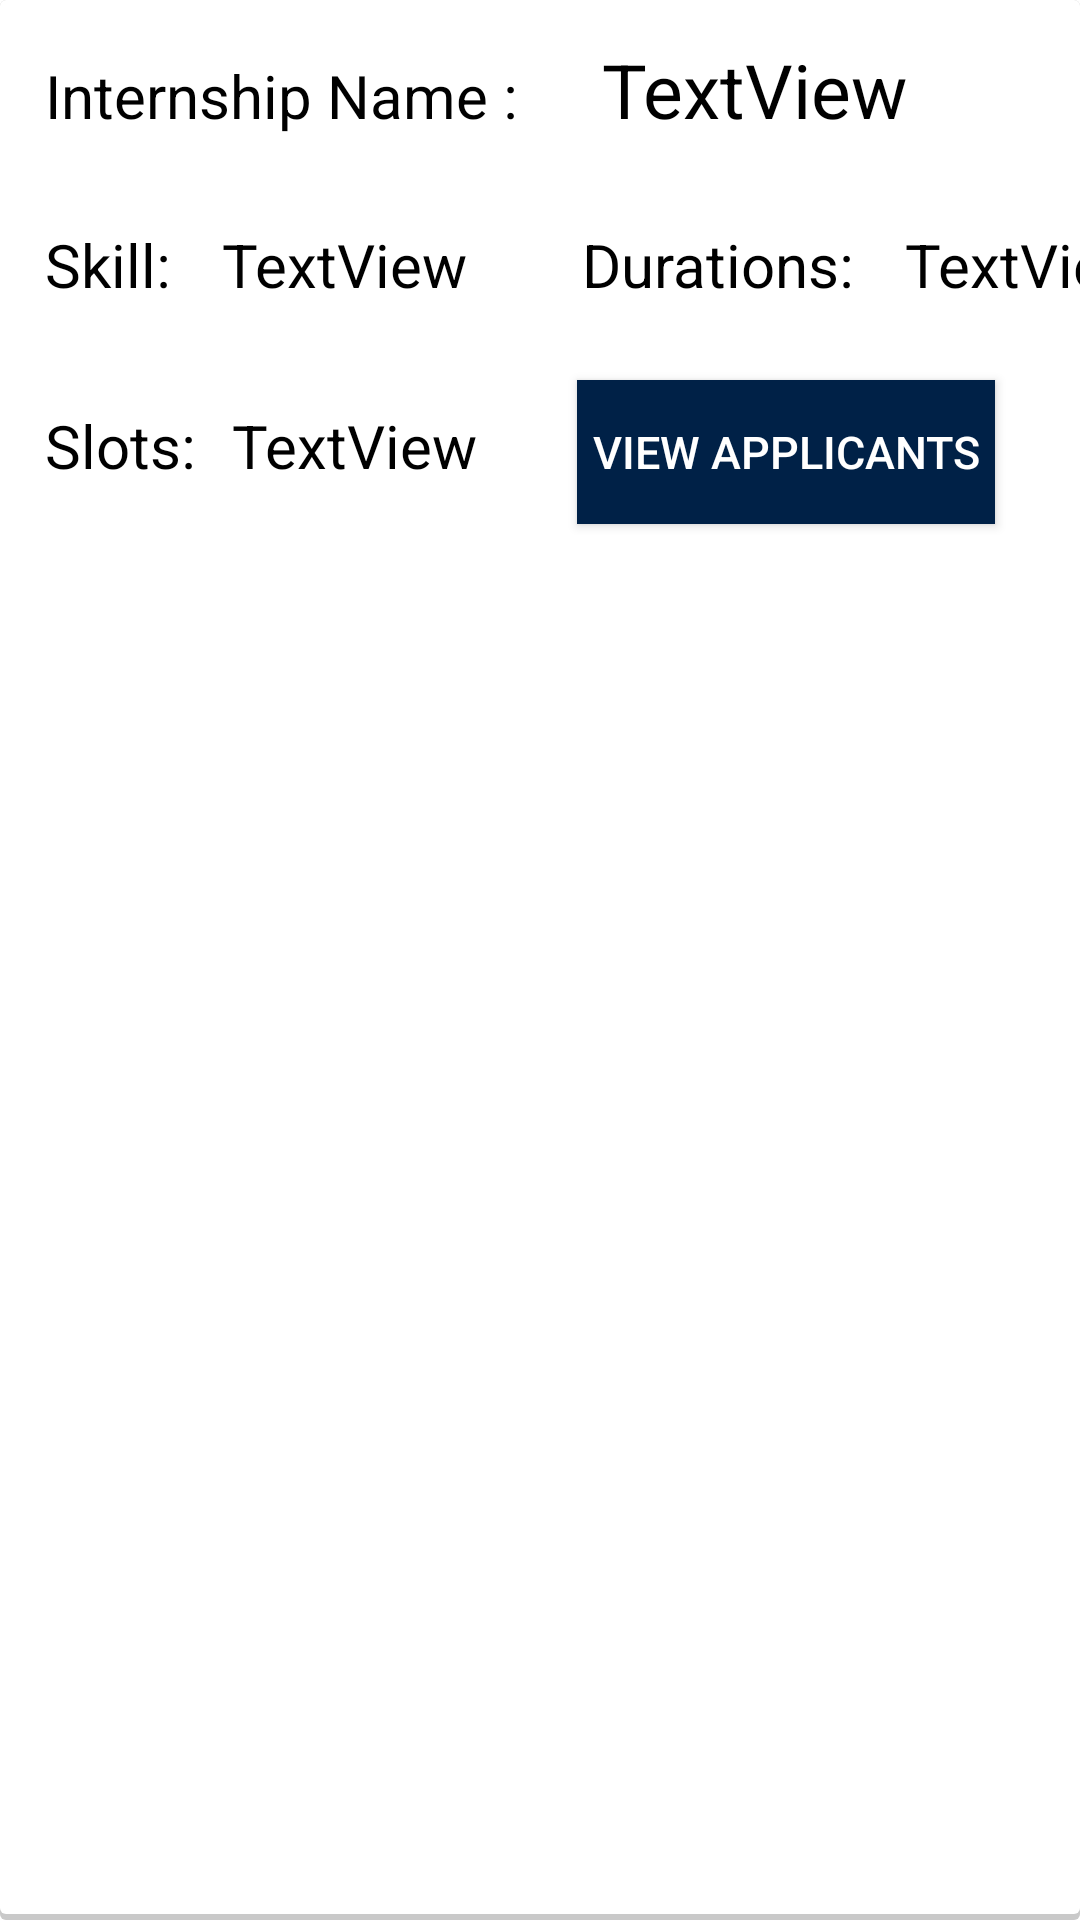

Reconstruct the res/layout file that produces this screen, plus the resources it refers to.
<!-- AndroidManifest.xml: application theme Theme.Insearch -->
<!-- res/layout/view_internship_company.xml -->
<?xml version="1.0" encoding="utf-8"?>
<LinearLayout xmlns:android="http://schemas.android.com/apk/res/android"
    xmlns:app="http://schemas.android.com/apk/res-auto"
    android:layout_width="match_parent"
    android:layout_height="match_parent"
    android:background="@drawable/shape"
    android:orientation="vertical"
    android:scrollbarSize="15dp"
    android:weightSum="100">

    <LinearLayout
        android:layout_width="match_parent"
        android:layout_height="wrap_content"
        android:orientation="horizontal">

        <TextView
            android:id="@+id/textView21"
            android:layout_width="wrap_content"
            android:layout_height="wrap_content"
            android:layout_margin="10dp"
            android:padding="5dp"
            android:text="Internship Name :"
            android:textColor="@color/black"
            android:textSize="20sp" />

        <TextView
            android:id="@+id/intern_name"
            android:layout_width="wrap_content"
            android:layout_height="wrap_content"
            android:layout_margin="10dp"
            android:padding="3dp"
            android:text="TextView"
            android:textColor="@color/black"
            android:textSize="25dp" />

    </LinearLayout>

    <LinearLayout
        android:layout_width="match_parent"
        android:layout_height="wrap_content"
        android:orientation="horizontal">

        <TextView
            android:id="@+id/textView22"
            android:layout_width="wrap_content"
            android:layout_height="wrap_content"
            android:layout_marginRight="1dp"
            android:layout_marginBottom="10dp"
            android:layout_marginTop="10dp"
            android:layout_marginLeft="10dp"            android:padding="5dp"
            android:text="Skill: "
            android:textColor="@color/black"
            android:textSize="20dp" />

        <TextView
            android:id="@+id/intern_skill"
            android:layout_width="100dp"
            android:layout_height="wrap_content"
            android:layout_marginRight="10dp"
            android:layout_marginBottom="10dp"
            android:layout_marginTop="10dp"
            android:layout_marginLeft="1dp"
            android:padding="5dp"
            android:text="TextView"
            android:textColor="@color/black"
            android:textSize="20dp" />

        <TextView
            android:id="@+id/textView23"
            android:layout_width="wrap_content"
            android:layout_height="wrap_content"
            android:layout_marginRight="1dp"
            android:layout_marginBottom="10dp"
            android:layout_marginTop="10dp"
            android:layout_marginLeft="10dp"
            android:padding="5dp"
            android:text="Durations: "
            android:textColor="@color/black"
            android:textSize="20dp"/>

        <TextView
            android:id="@+id/intern_durations"
            android:layout_width="100dp"
            android:layout_height="wrap_content"
            android:layout_marginRight="10dp"
            android:layout_marginBottom="10dp"
            android:layout_marginTop="10dp"
            android:layout_marginLeft="1dp"            android:padding="5dp"
            android:text="TextView"
            android:textColor="@color/black"
            android:textSize="20dp" />
    </LinearLayout>

    <LinearLayout
        android:layout_width="match_parent"
        android:layout_height="wrap_content"
        android:orientation="horizontal">

        <TextView
            android:id="@+id/textView24"
            android:layout_width="wrap_content"
            android:layout_height="wrap_content"
            android:layout_marginRight="1dp"
            android:layout_marginBottom="10dp"
            android:layout_marginTop="10dp"
            android:layout_marginLeft="10dp"
            android:padding="5dp"
            android:text="Slots:"
            android:textColor="@color/black"
            android:textSize="20dp"/>

        <TextView
            android:id="@+id/slots_available"
            android:layout_width="100dp"
            android:layout_height="wrap_content"
            android:layout_marginRight="10dp"
            android:layout_marginBottom="10dp"
            android:layout_marginTop="10dp"
            android:layout_marginLeft="1dp"
            android:padding="5dp"
            android:text="TextView"
            android:textColor="@color/black"
            android:textSize="20dp" />

        <Button
            android:id="@+id/view_applicants"
            android:layout_width="wrap_content"
            android:layout_height="wrap_content"
            android:layout_margin="10dp"
            android:padding="5dp"
            android:textColor="@color/white"
            android:background="@color/navy"
            android:text="View Applicants"
            android:textSize="15sp" />

    </LinearLayout>
</LinearLayout>
<!-- resources referenced by this layout -->
<resources>
  <color name="black">#FF000000</color>
  <color name="navy">#002147</color>
  <color name="white">#FFFFFFFF</color>
  <!-- drawable shape (drawable) -->
  <?xml version="1.0" encoding="utf-8"?>
  <layer-list xmlns:android="http://schemas.android.com/apk/res/android">
      <item>
          <shape android:shape="rectangle">
              <solid android:color="#CABBBBBB"/>
              <corners android:radius="2dp" />
          </shape>
      </item>
  
      <item
          android:left="0dp"
          android:right="0dp"
          android:top="0dp"
          android:bottom="2dp">
          <shape android:shape="rectangle">
              <solid android:color="@android:color/white"/>
              <corners android:radius="2dp" />
          </shape>
      </item>
  </layer-list>
  
  
  
  
  
  
  
  
  
  
  
  
  
  
  
  
  
  
  
  
  
  
  
  
  
  
  
  
  
  
  
  
  
  
  
  
  
  
  
  
  <style name="Theme.Insearch" parent="Theme.MaterialComponents.DayNight.DarkActionBar">
          
          <item name="colorPrimary">@color/navy</item>
          <item name="colorPrimaryVariant">@color/black</item>
          <item name="colorOnPrimary">@color/white</item>
  
          
          <item name="colorSecondary">@color/teal_200</item>
          <item name="colorSecondaryVariant">@color/teal_700</item>
          <item name="colorOnSecondary">@color/black</item>
          
          <item name="android:statusBarColor" tools:targetApi="l">?attr/colorPrimaryVariant</item>
          <item name="windowActionBar">false</item>
          <item name="windowNoTitle">true</item>
          
      </style>
  <color name="teal_200">#FF03DAC5</color>
  <color name="teal_700">#FF018786</color>
</resources>
